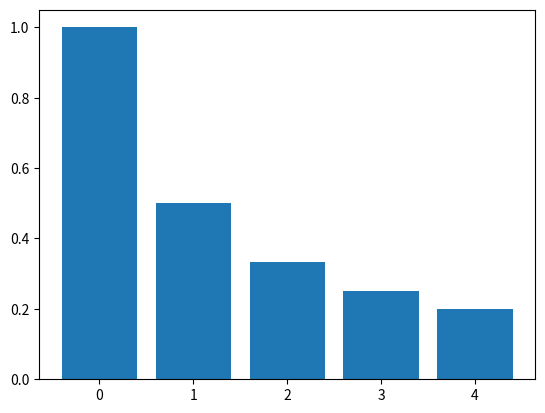
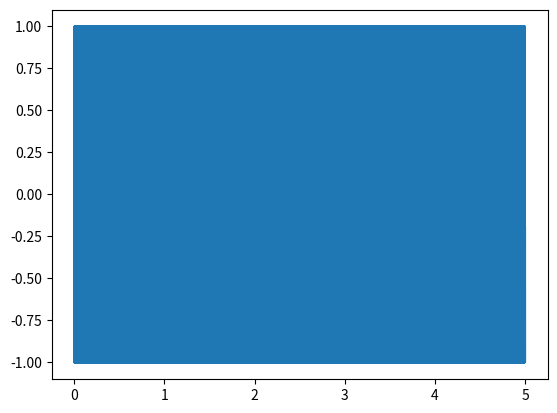

Write Python code to recreate these figures, in order.
import sys
import numpy as np
import matplotlib.pyplot as plt
from scipy.io import wavfile

def norm(data):
	min_v = min(data)
	max_v = max(data)
	offset = min_v+max_v
	data = data+(offset/2)
	data = np.array([((x-min_v) / (max_v-min_v)) for x in data])*2.0-1
	return data * ((max_v/min_v)*-1)


#arg 1 is length
#arg 2 is fondamental 
#arg 3 is n_overtons 

frq = 440
sr = 44100
length = 5.0
n_overtons = 5

if(len(sys.argv)>1):
	length = float(sys.argv[1])
	
if(len(sys.argv)>2):
	frq = float(sys.argv[2])
	
if(len(sys.argv)>3):
	n_overtons = int(sys.argv[3])


t = np.arange(0, length, 1.0/sr)
s = np.zeros(int(length*sr))

for i in range(n_overtons):
	s += np.sin(2*np.pi* (frq*(i+1)) *t)*(1/(i+1))

s=norm(s)

plt.bar(range(n_overtons),[1/(x+1) for x in range(n_overtons)])
plt.show()
plt.plot(t, s)
plt.show()

s *= 32767
s = np.int16(s)
print(f"rendering StringHarmony{length}Sec_LogGain.wav")
wavfile.write(f"StringHarmony{length}Sec_LogGain.wav", sr, s)
